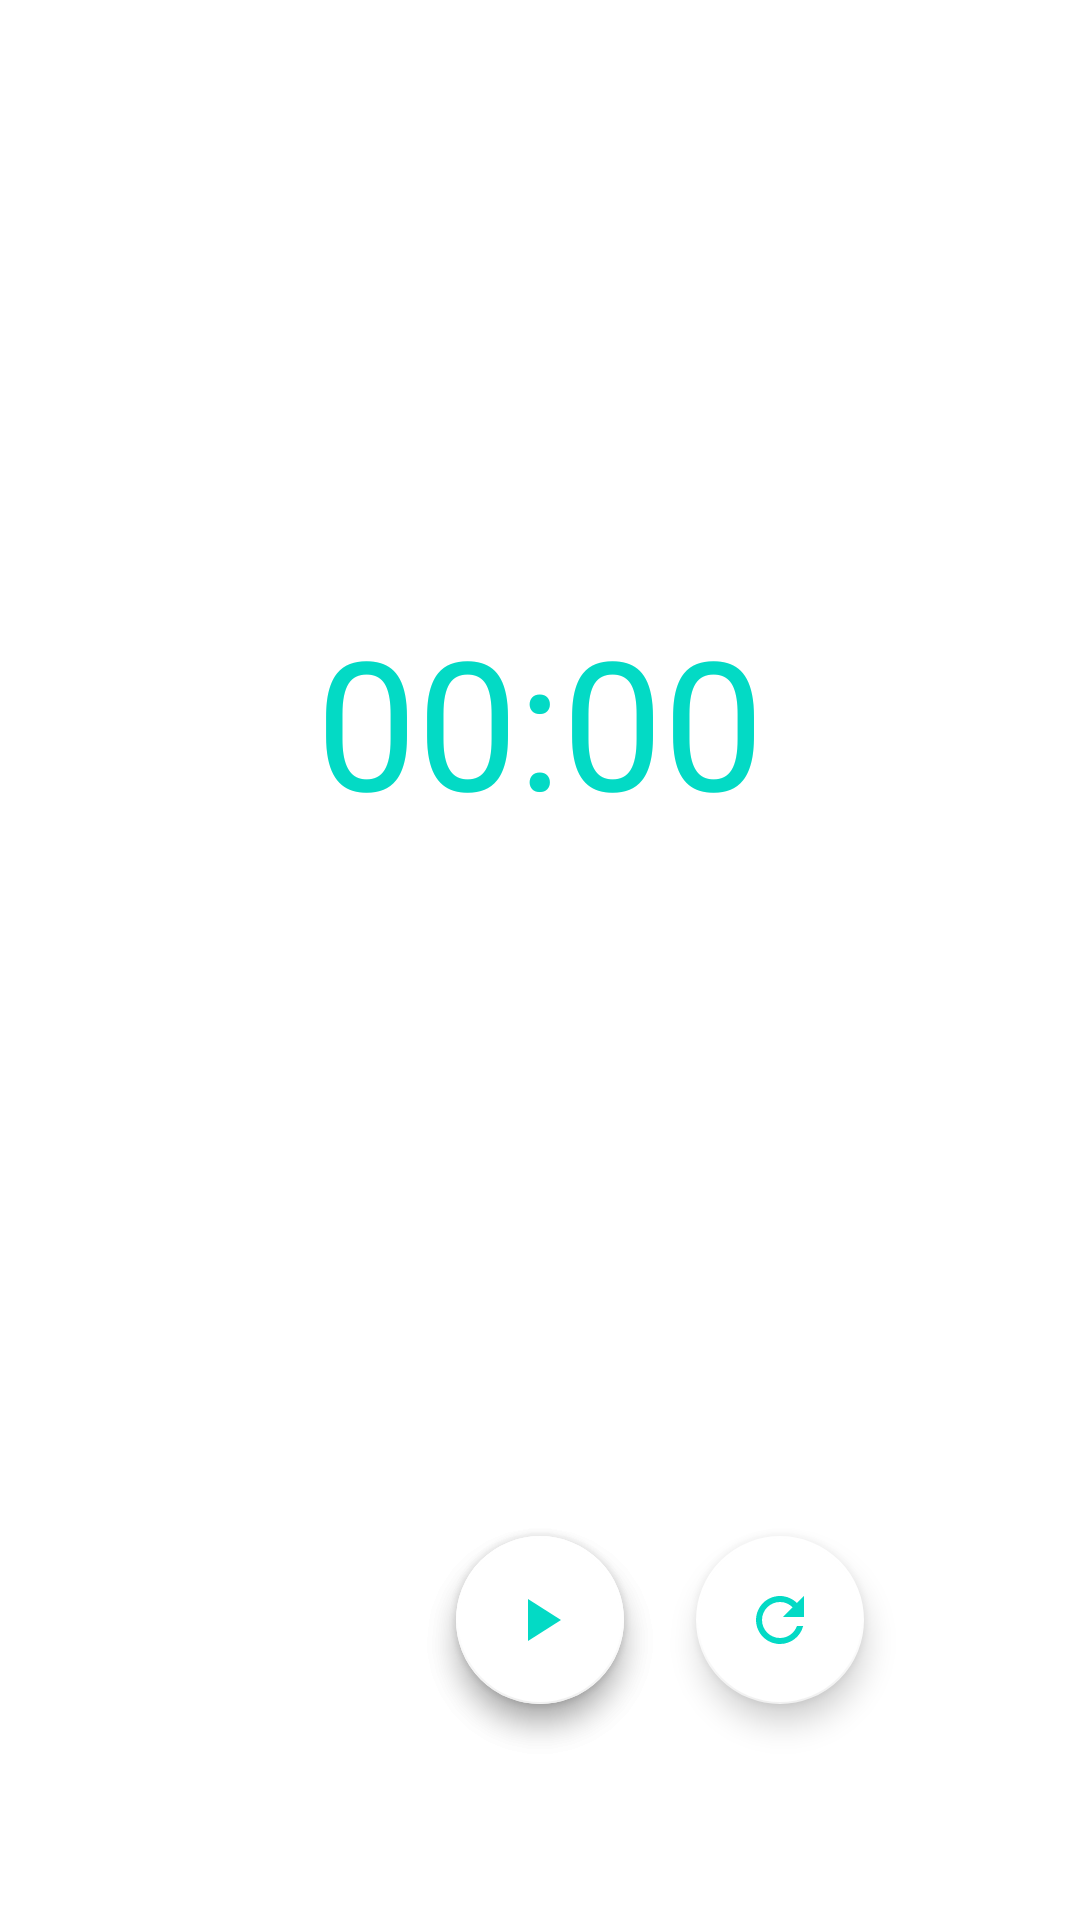

Layout XML and referenced resources for this Android screen:
<!-- AndroidManifest.xml: application theme Theme.Timer -->
<!-- res/layout/activity_stop_watch.xml -->
<?xml version="1.0" encoding="utf-8"?>
<androidx.constraintlayout.widget.ConstraintLayout xmlns:android="http://schemas.android.com/apk/res/android"
    android:layout_width="match_parent"
    android:layout_height="match_parent"
    android:animateLayoutChanges="true">

    <RelativeLayout
        android:layout_width="match_parent"
        android:layout_height="match_parent">

        <Chronometer
            android:id="@+id/cStopWatch"
            android:layout_width="wrap_content"
            android:layout_height="80dp"
            android:layout_centerHorizontal="true"
            android:layout_marginTop="200dp"
            android:textColor="@color/teal_200"
            android:textSize="60sp" />

        <com.google.android.material.floatingactionbutton.FloatingActionButton
            android:id="@+id/pauseStopWatch"
            android:layout_width="wrap_content"
            android:layout_height="wrap_content"
            android:layout_alignParentBottom="true"
            android:layout_centerInParent="true"
            android:layout_margin="72dp"
            android:src="@drawable/ic_pause" />

        <com.google.android.material.floatingactionbutton.FloatingActionButton
            android:id="@+id/playStopWatch"
            android:layout_width="wrap_content"
            android:layout_height="wrap_content"
            android:layout_alignParentBottom="true"
            android:layout_centerInParent="true"
            android:layout_margin="72dp"
            android:src="@drawable/ic_play" />

        <com.google.android.material.floatingactionbutton.FloatingActionButton
            android:id="@+id/refreshStopWatch"
            android:layout_width="wrap_content"
            android:layout_height="wrap_content"
            android:layout_alignParentEnd="true"
            android:layout_alignParentRight="true"
            android:layout_alignParentBottom="true"
            android:layout_margin="72dp"
            android:src="@drawable/ic_refresh" />

    </RelativeLayout>

</androidx.constraintlayout.widget.ConstraintLayout>
<!-- resources referenced by this layout -->
<resources>
  <color name="teal_200">#FF03DAC5</color>
  <!-- drawable ic_pause (drawable) -->
  <vector android:height="32dp" android:tint="#000000"
      android:viewportHeight="24" android:viewportWidth="24"
      android:width="32dp" xmlns:android="http://schemas.android.com/apk/res/android">
      <path android:fillColor="@android:color/black" android:pathData="M6,19h4L10,5L6,5v14zM14,5v14h4L18,5h-4z"/>
  </vector>
  <!-- drawable ic_play (drawable) -->
  <vector android:height="32dp" android:tint="#000000"
      android:viewportHeight="24" android:viewportWidth="24"
      android:width="32dp" xmlns:android="http://schemas.android.com/apk/res/android">
      <path android:fillColor="@android:color/black" android:pathData="M8,5v14l11,-7z"/>
  </vector>
  <!-- drawable ic_refresh (drawable) -->
  <vector android:height="32dp" android:tint="#000000"
      android:viewportHeight="24" android:viewportWidth="24"
      android:width="32dp" xmlns:android="http://schemas.android.com/apk/res/android">
      <path android:fillColor="@android:color/black" android:pathData="M17.65,6.35C16.2,4.9 14.21,4 12,4c-4.42,0 -7.99,3.58 -7.99,8s3.57,8 7.99,8c3.73,0 6.84,-2.55 7.73,-6h-2.08c-0.82,2.33 -3.04,4 -5.65,4 -3.31,0 -6,-2.69 -6,-6s2.69,-6 6,-6c1.66,0 3.14,0.69 4.22,1.78L13,11h7V4l-2.35,2.35z"/>
  </vector>
  <style name="Theme.Timer" parent="Theme.MaterialComponents.DayNight.DarkActionBar">
          
          <item name="colorPrimary">@color/teal_200</item>
          <item name="colorPrimaryVariant">#C9C9C9</item>
          <item name="colorOnPrimary">@color/teal_200</item>
  
          <item name="colorSecondary">@color/white</item>
          <item name="colorSecondaryVariant">#C0C0C0</item>
          <item name="colorOnSecondary">#03DAC5</item>
          
          <item name="android:statusBarColor" tools:targetApi="l">?attr/colorPrimaryVariant</item>
          
      </style>
  <color name="white">#FFFFFFFF</color>
</resources>
